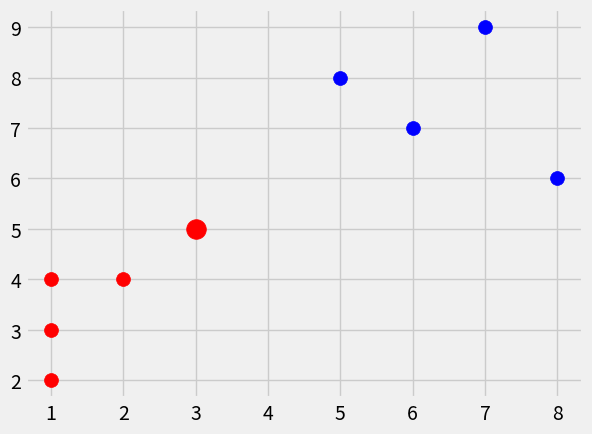

Recreate this plot in Python.
import numpy as np
import warnings
import pandas as pd
import matplotlib.pyplot as plt
from matplotlib import style
from collections import Counter

style.use('fivethirtyeight')

data = {'r':[[1,2],[2,4],[1,3],[1,4]],'b':[[6,7],[8,6],[7,9],[5,8]]}

def KNNclassifier(data, predict, k=3):
    if (len(data) >= k):
        warnings.warn('Cannot have equal to or more classes than value of k!')

    distances = []
    for classes in data:
        for features in data[classes]:
            dist = np.linalg.norm(np.array(features)-np.array(predict))
            distances.append([dist, classes])

    vote = [i[1] for i in sorted(distances) [:k]]
    vote_result = Counter(vote).most_common(1)[0][0]

    return vote_result

[[plt.scatter(ii[0],ii[1],s=100,c=i) for ii in data[i]] for i in data]
predict = [3,5]
predict_class = KNNclassifier(data,predict,k=3)
plt.scatter(*predict,s=200,c=predict_class)
plt.show()